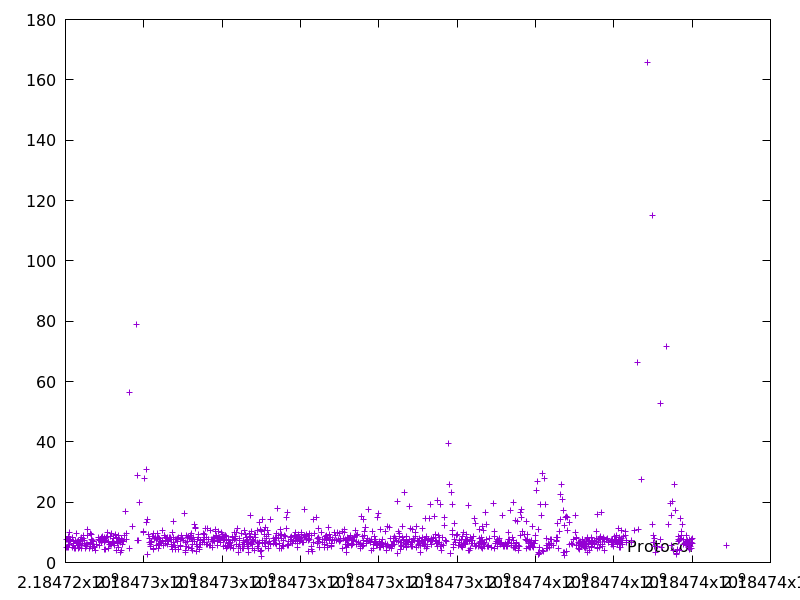

The table this chart was drawn from, first rows:
2184724014.537129, 7.588859
2184724031, 5.126
2184724046, 7.524
2184724056, 5.101
2184724065, 8.686
2184724074, 7.05
2184724082, 4.972
2184724093, 10.08
2184724106, 7.551
2184724114, 5.914
2184724134, 7.372
2184724167, 8.361
2184724175, 5.146
2184724194, 6.942
2184724207, 5.514
2184724213, 6.195
2184724225, 4.775
2184724244, 7.168
2184724252, 4.765
2184724262, 7.347
2184724269, 6.74
2184724278, 9.534
2184724296, 7.033
2184724310, 6.331
2184724316, 5.624
2184724328, 7.433
2184724335, 4.833
2184724347, 5.558
2184724354, 5.15
2184724360, 5.841
2184724373, 6.204
2184724381, 7.633
2184724388, 7.095
2184724397, 7.518
2184724405, 8.229
2184724420, 4.715
2184724435, 6.432
2184724452, 8.85
2184724466, 8.068
2184724476, 7.46
2184724510, 5.815
2184724518, 4.635
2184724527, 6.015
2184724537, 5.463
2184724553, 10.98
2184724564, 8.892
2184724574, 5.939
2184724614, 4.75
2184724628, 6.77
2184724634, 6.437
2184724645, 9.658
2184724650, 5.375
2184724664, 7.636
2184724673, 9.292
2184724680, 7.365
2184724692, 6.149
2184724702, 4.526
2184724709, 6.945
2184724718, 6.963
2184724724, 6.063
2184724736, 5.055
... 1,015 more rows
